Run: headless pygame with SDL's dummy video driver; simulated clock (each Clock.tick advances the game by its frame time, no real sleeping); random seed 0; keys injected as events and as key.get_pressed() state; no mouse input.
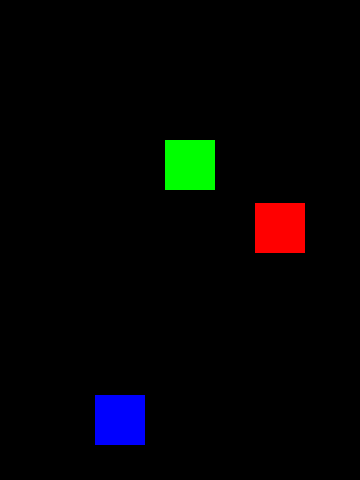
Frame 1 of 4 · flips 1–60 · no input
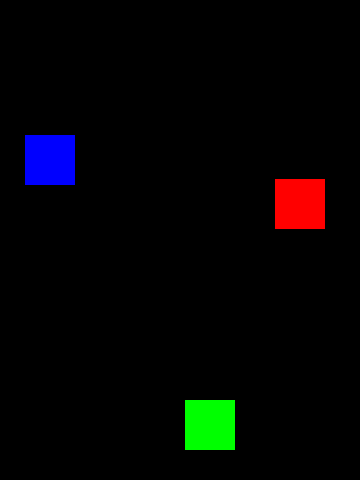
Frame 2 of 4 · flips 61–180 · tapped SPACE, RETURN · held RIGHT (→), D
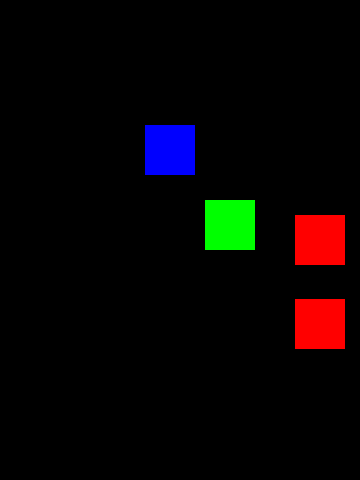
Frame 3 of 4 · flips 181–300 · held DOWN (↓), S
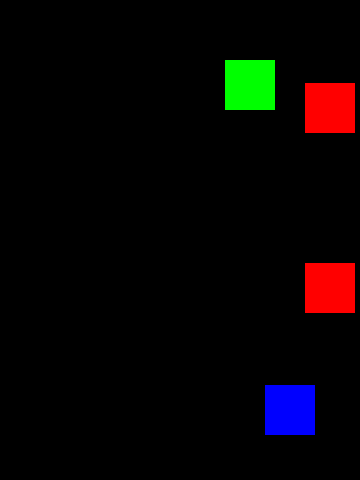
Frame 4 of 4 · flips 301–420 · held LEFT (←), A, UP (↑), W

The pygame program that drew these frames:

# Pygame шаблон - скелет для нового проекта Pygame
import pygame
import random

WIDTH = 360
HEIGHT = 480
FPS = 30

# Задаем цвета
BLACK = (0, 0, 0)
WHITE = (255, 255, 255)
RED = (255, 0, 0)
GREEN = (0, 255, 0)
BLUE = (0, 0, 255)



class Player(pygame.sprite.Sprite):
    def __init__(self, color=GREEN, x=WIDTH/2, y=HEIGHT/2, step_x=5, step_y=5):
        pygame.sprite.Sprite.__init__(self)
        self.image = pygame.Surface((50, 50))
        self.image.fill(color)
        self.rect = self.image.get_rect()
        self.rect.center = (x, y)
        self.step_x = step_x
        self.step_y = step_y
    
    def update(self):
        self.rect.y += self.step_y
        self.rect.x += self.step_x
        if self.rect.bottom >= HEIGHT:
            self.step_y = -abs(self.step_y)
        if self.rect.top <= 0:
            self.step_y = abs(self.step_y)
        if self.rect.right >= WIDTH:
            self.step_x = -abs(self.step_x)      
        if self.rect.left <= 0:
            self.step_x = abs(self.step_x) 

    # def update(self):
    #     self.rect.y += self.step_y
    #     self.rect.x += self.step_x
    #     if self.rect.bottom >= HEIGHT:
    #         self.step_y = -5
    #     if self.rect.top <= 0:
    #         self.step_y = 5
    #     if self.rect.left <= 0:
    #         self.step_x = +5 
    #     if self.rect.right >= WIDTH:
    #         self.step_x = -5  

    # def update(self):
    #     self.rect.y += self.step
    #     if self.rect.bottom >= HEIGHT:
    #         self.step = -5
    #     if self.rect.top <= 0:
    #         self.step = 5
    
    # def update(self):   
    #     self.rect.x += self.step
    #     if self.rect.right >= WIDTH:
    #         self.step = -5
    #     if self.rect.left <= 0:
    #         self.step = 5
    
    # def update(self):
    #     self.rect.x += self.step
    #     if self.rect.right >= WIDTH:
    #        self.rect.x = 0
       
    # def update(self):
    #     self.rect.y -= 5
    #     if self.rect.top <= 0:
    #         self.rect.bottom = HEIGHT
    
    # def update(self):
    #     self.rect.y += 5
    #     if self.rect.bottom >= HEIGHT:
    #         self.rect.y = 0


# Создаем игру и окно
pygame.init()
# pygame.mixer.init() # звук может не работать
screen = pygame.display.set_mode((WIDTH, HEIGHT))
# screen = pygame.display.set_mode((HEIGHT, WIDTH))
# screen = pygame.display.set_mode((480, 480))

pygame.display.set_caption("My Cats")
clock = pygame.time.Clock()
all_sprites = pygame.sprite.Group()
player = Player(color=GREEN, y=HEIGHT-25)
player2 = Player(color=BLUE, y=HEIGHT/4, step_x=-1)
player3 = Player(RED, WIDTH/4, HEIGHT/8, step_y=-4)
player4 = Player(RED, WIDTH/4, 3*HEIGHT, step_y=-4)
all_sprites.add(player)
all_sprites.add(player2)
all_sprites.add(player3)
all_sprites.add(player4)

# Цикл игры
running = True
while running:
    # Держим цикл на правильной скорости
    clock.tick(FPS)
    
    # Ввод процесса (события)
    for event in pygame.event.get():
        if event.type==pygame.QUIT:
            running=False
    
    # Обновление
    all_sprites.update()

    # Рендеринг
    screen.fill(BLACK)
    all_sprites.draw(screen)

    # После отрисовки всего, переворачиваем (вскрываем) экран
    pygame.display.flip()

# не забываем закрывать игру
